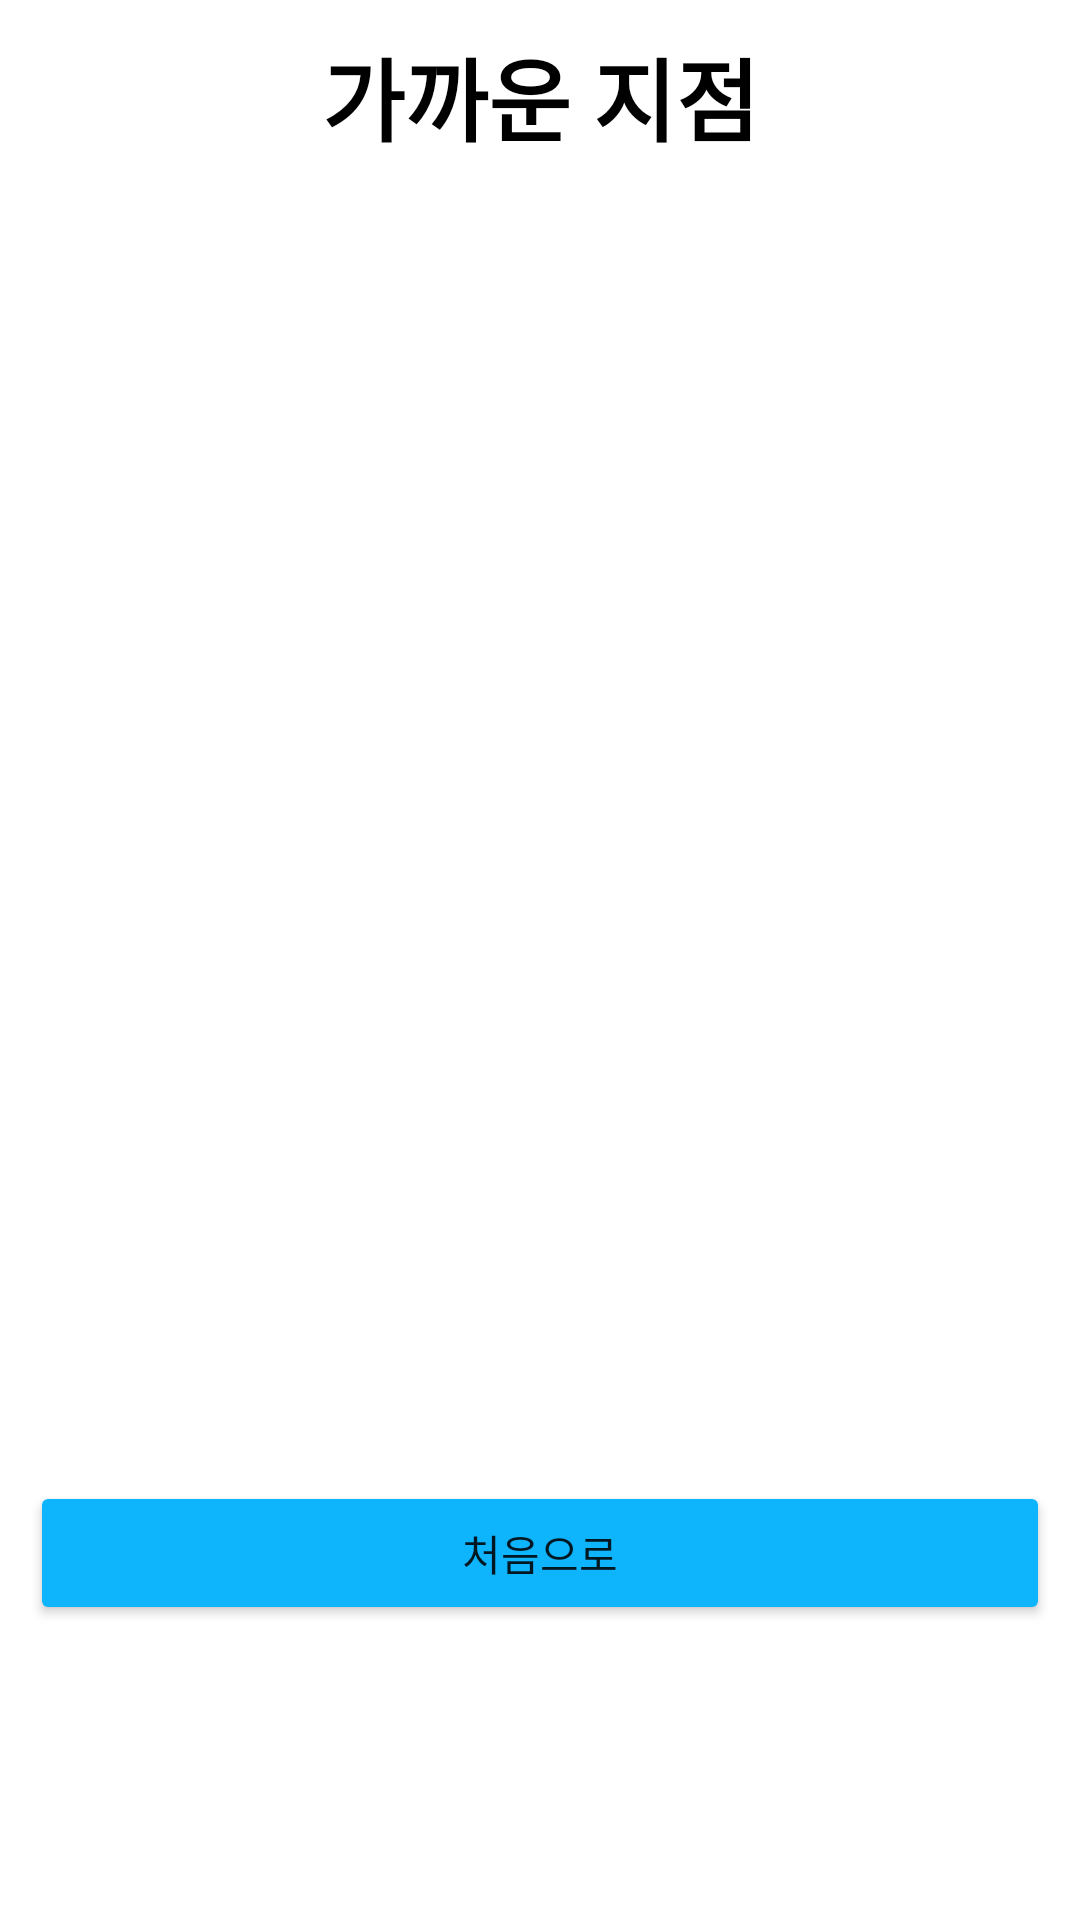

Write the Android layout XML for this screen, with the resource values it uses.
<!-- AndroidManifest.xml: application theme Theme.Economy -->
<!-- res/layout/fragment_loan_end.xml -->
<?xml version="1.0" encoding="utf-8"?>
<LinearLayout xmlns:android="http://schemas.android.com/apk/res/android"
    xmlns:tools="http://schemas.android.com/tools"
    android:layout_width="match_parent"
    android:layout_height="match_parent"
    android:orientation="vertical"
    tools:context=".credits.LoanEndFragment">

    <TextView
        android:background="@drawable/round_blue"
        android:gravity="center"
        android:textSize="30sp"
        android:textStyle="bold"
        android:layout_margin="10dp"
        android:layout_width="match_parent"
        android:layout_height="wrap_content"
        android:textColor="@color/black"
        android:text="가까운 지점" />

    <ImageView
        android:id="@+id/imgLoanMap"
        android:layout_margin="10dp"
        android:layout_width="match_parent"
        android:layout_height="400dp"
        android:src="@drawable/deposit_map" />

    <Button
        android:id="@+id/btnHome2"
        android:backgroundTint="@color/blue"
        android:layout_margin="10dp"
        android:layout_width="match_parent"
        android:layout_height="wrap_content"
        android:text="처음으로" />

</LinearLayout>
<!-- resources referenced by this layout -->
<resources>
  <color name="black">#FF000000</color>
  <color name="blue">#FF0EB4FC</color>
  <style name="Theme.Economy" parent="Theme.MaterialComponents.DayNight.NoActionBar">
          
          <item name="colorPrimary">@color/blue</item>
          <item name="colorPrimaryVariant">@color/white</item>
          <item name="colorOnPrimary">@color/black</item>
          
          <item name="colorSecondary">@color/teal_200</item>
          <item name="colorSecondaryVariant">@color/teal_700</item>
          <item name="colorOnSecondary">@color/black</item>
          
          <item name="android:statusBarColor" tools:targetApi="l">@color/white</item>
          <item name="android:windowLightStatusBar" tools:targetApi="m">true</item>
          
      </style>
  <color name="white">#FFFFFFFF</color>
  <color name="teal_200">#FF03DAC5</color>
  <color name="teal_700">#FF018786</color>
</resources>
